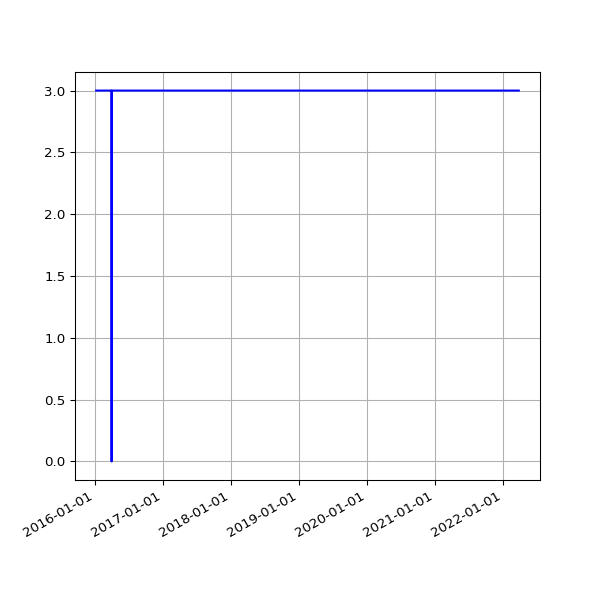

Source data for this figure (header and first rows):
date, value
2016-01-09 02:19:06 +0000, 3
2016-01-10 03:42:17 +0000, 3
2016-01-11 03:42:37 +0000, 3
2016-01-12 02:53:35 +0000, 3
2016-01-13 02:21:27 +0000, 3
2016-01-14 02:32:42 +0000, 3
2016-01-15 02:35:40 +0000, 3
2016-01-16 02:19:34 +0000, 3
2016-01-17 02:21:38 +0000, 3
2016-01-18 06:14:36 +0000, 3
2016-01-19 02:34:15 +0000, 3
2016-01-20 03:12:50 +0000, 3
2016-01-21 02:21:52 +0000, 3
2016-01-22 02:58:21 +0000, 3
2016-01-23 02:12:19 +0000, 3
2016-01-24 02:12:52 +0000, 3
2016-01-25 02:20:31 +0000, 3
2016-01-26 02:13:41 +0000, 3
2016-01-27 03:49:34 +0000, 3
2016-01-28 03:53:39 +0000, 3
2016-01-29 03:46:44 +0000, 3
2016-01-30 03:53:31 +0000, 3
2016-01-31 04:03:38 +0000, 3
2016-02-01 04:07:18 +0000, 3
2016-02-02 04:15:40 +0000, 3
2016-02-03 03:50:12 +0000, 3
2016-02-04 03:59:25 +0000, 3
2016-02-05 03:52:58 +0000, 3
2016-02-06 04:02:39 +0000, 3
2016-02-07 03:54:06 +0000, 3
2016-02-08 04:06:58 +0000, 3
2016-02-09 03:51:57 +0000, 3
2016-02-10 04:00:45 +0000, 3
2016-02-11 04:01:23 +0000, 3
2016-02-12 04:15:30 +0000, 3
2016-02-13 04:11:13 +0000, 3
2016-02-14 03:53:30 +0000, 3
2016-02-15 03:51:18 +0000, 3
2016-02-16 04:06:19 +0000, 3
2016-02-17 03:21:25 +0000, 3
2016-02-18 03:57:17 +0000, 3
2016-02-19 04:30:00 +0000, 3
2016-02-20 02:51:05 +0000, 3
2016-02-21 03:01:27 +0000, 3
2016-02-22 02:53:25 +0000, 3
2016-02-23 03:19:44 +0000, 3
2016-02-24 04:20:38 +0000, 3
2016-02-25 04:24:26 +0000, 3
2016-02-26 03:08:08 +0000, 3
2016-02-27 02:31:41 +0000, 3
2016-02-28 04:15:34 +0000, 3
2016-03-01 02:30:54 +0000, 3
2016-03-02 04:27:42 +0000, 3
2016-03-03 04:51:43 +0000, 3
2016-03-04 02:24:09 +0000, 3
2016-03-05 02:44:37 +0000, 3
2016-03-06 03:11:42 +0000, 3
2016-03-07 04:31:21 +0000, 3
2016-03-08 03:08:42 +0000, 3
2016-03-09 03:13:29 +0000, 3
... 1,654 more rows
